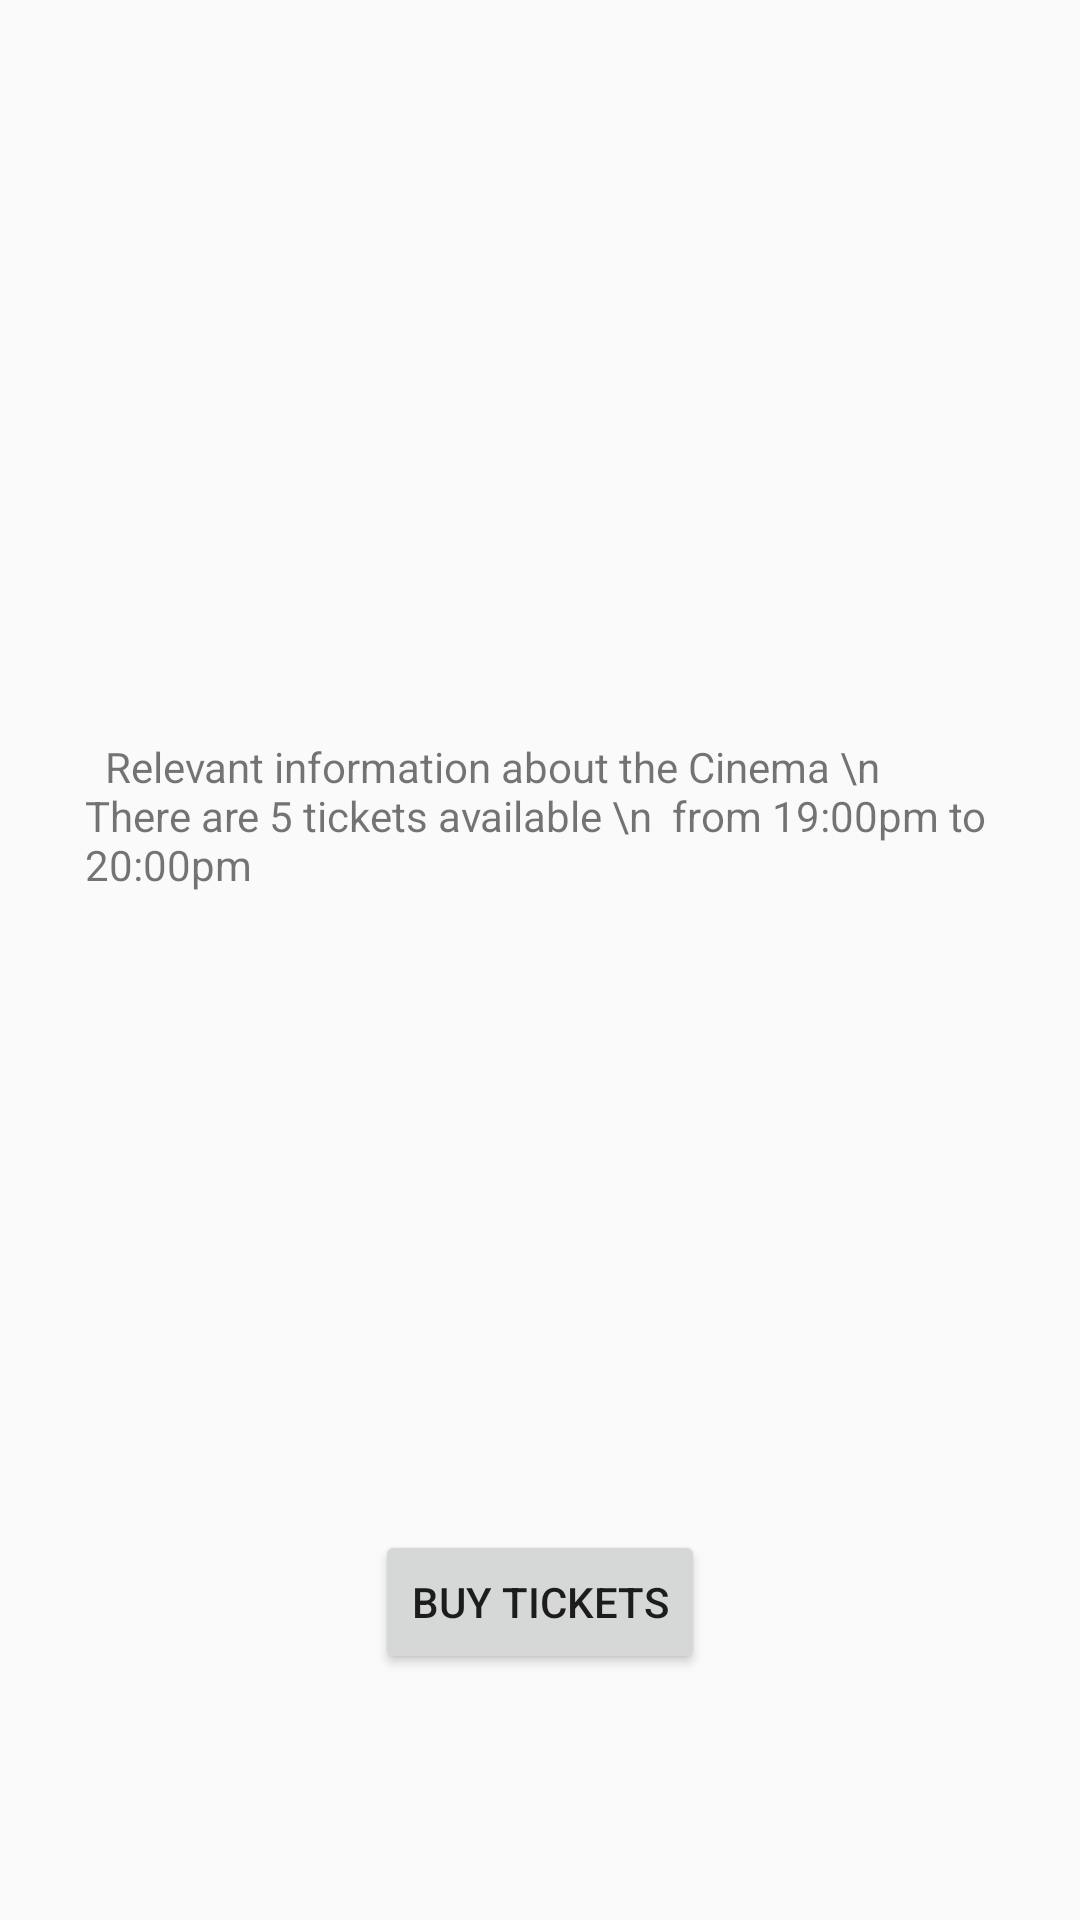

The Android layout XML behind this screen, and the referenced resources:
<!-- AndroidManifest.xml: activity theme AppTheme.NoActionBar -->
<!-- res/layout/activity_ciname_info.xml -->
<?xml version="1.0" encoding="utf-8"?>
<RelativeLayout xmlns:android="http://schemas.android.com/apk/res/android"
    xmlns:app="http://schemas.android.com/apk/res-auto"
    xmlns:tools="http://schemas.android.com/tools"
    android:layout_width="match_parent"
    android:layout_height="match_parent"
    tools:context=".CinameInfoActivity">

    <ImageView
        android:id="@+id/cinema_imageview"
        android:layout_width="314dp"
        android:layout_height="183dp"
        android:layout_alignParentTop="true"
        android:layout_centerHorizontal="true"
        android:layout_marginTop="38dp"
        android:background="@drawable/ic_launcher_background"
        android:contentDescription="logo" />

    <TextView
        android:id="@+id/textView_CinemaInfo"
        android:layout_width="303dp"
        android:layout_height="152dp"
        android:layout_alignParentTop="true"
        android:layout_centerHorizontal="true"
        android:layout_marginTop="246dp"
        android:text="  Relevant information about the Cinema \n  There are 5 tickets available \n  from 19:00pm to 20:00pm " />

    <Button
        android:id="@+id/button_buy_tickets"
        android:layout_width="wrap_content"
        android:layout_height="wrap_content"
        android:layout_alignParentBottom="true"
        android:layout_centerHorizontal="true"
        android:layout_marginBottom="82dp"
        android:text="buy tickets" />


</RelativeLayout>
<!-- resources referenced by this layout -->
<resources>
  <style name="AppTheme.NoActionBar">
             <item name="windowActionBar">false</item>
             <item name="windowNoTitle">true</item>
         </style>
</resources>
